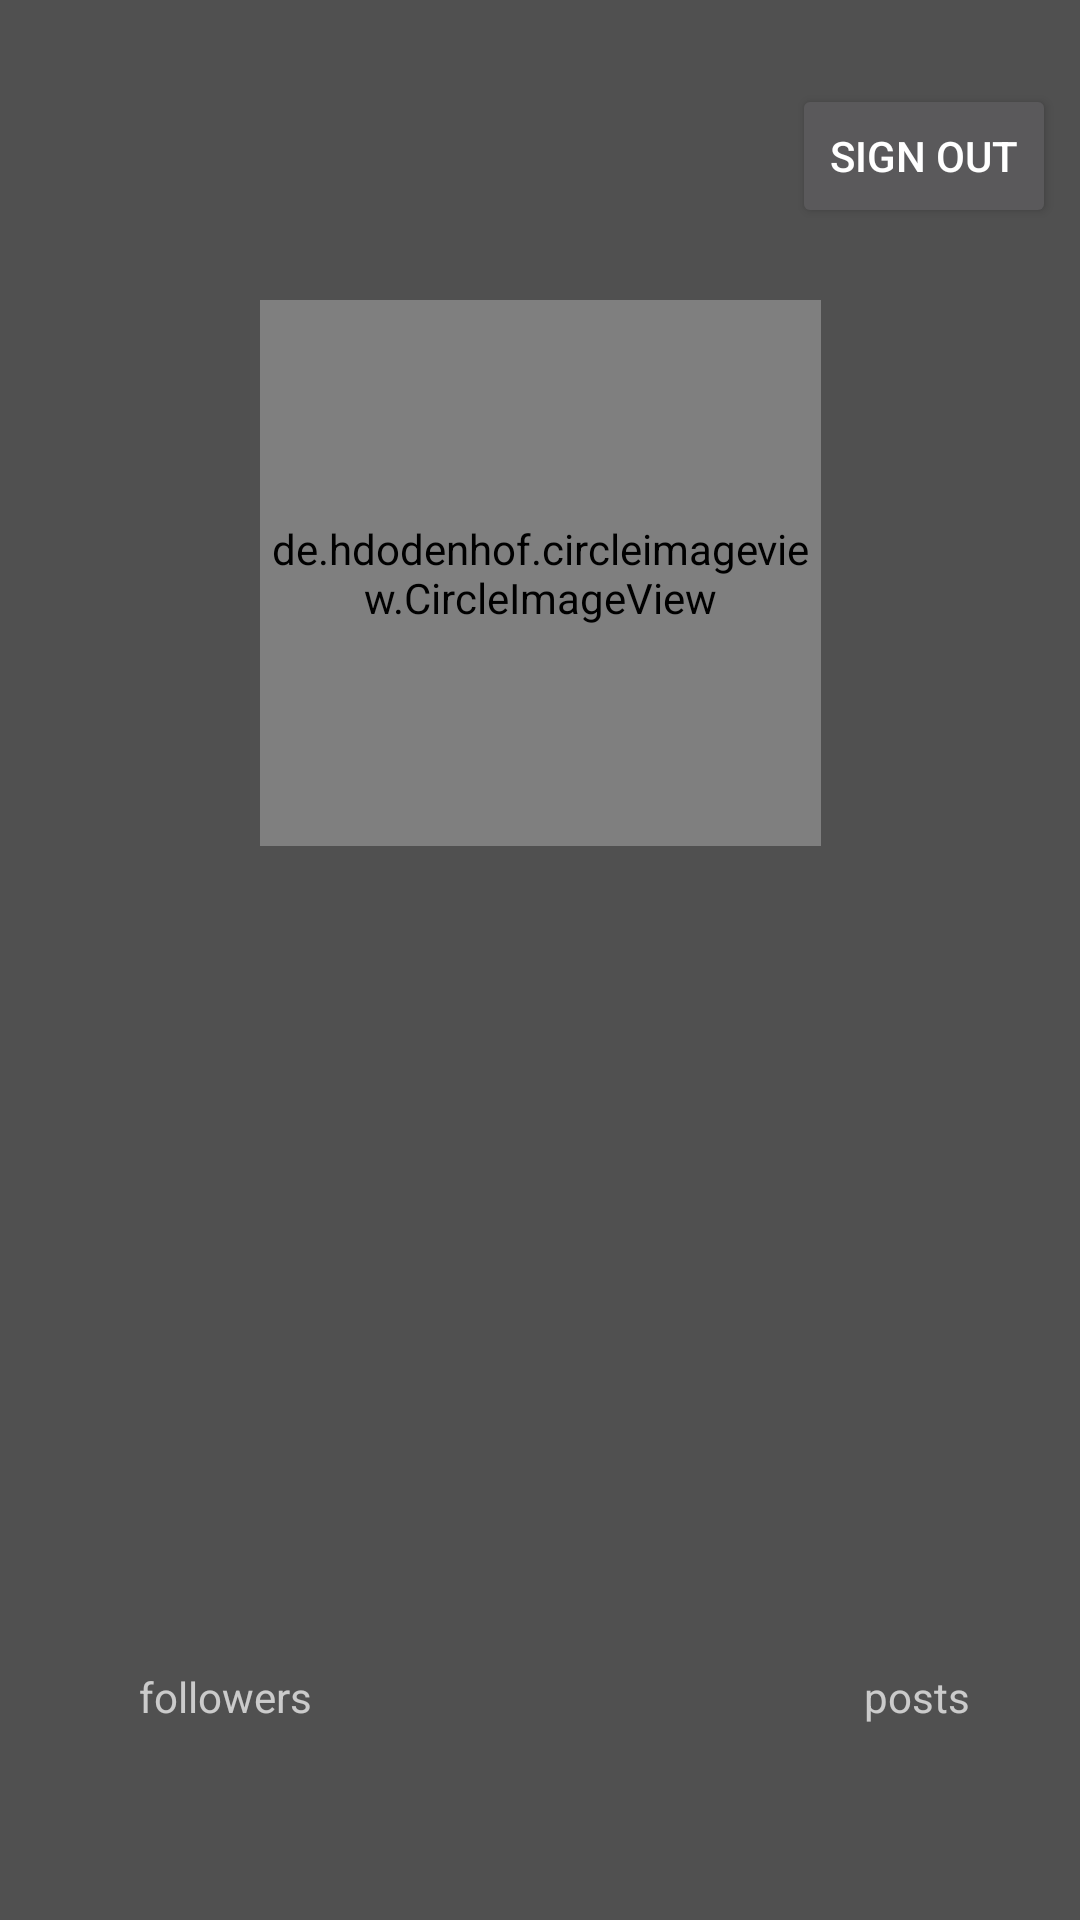

Reconstruct the res/layout file that produces this screen, plus the resources it refers to.
<!-- AndroidManifest.xml: application theme Theme.AppCompat.NoActionBar -->
<!-- res/layout/fragment_profile.xml -->
<?xml version="1.0" encoding="utf-8"?>
<android.support.constraint.ConstraintLayout xmlns:android="http://schemas.android.com/apk/res/android"
    xmlns:app="http://schemas.android.com/apk/res-auto"
    xmlns:tools="http://schemas.android.com/tools"
    android:layout_width="match_parent"
    android:layout_height="match_parent"
    android:background="@color/grey">

    <de.hdodenhof.circleimageview.CircleImageView
        android:id="@+id/profile_pic_view"
        android:layout_width="187dp"
        android:layout_height="182dp"
        android:layout_alignParentTop="true"
        android:layout_centerHorizontal="true"
        android:layout_marginTop="100dp"
        app:layout_constraintEnd_toEndOf="parent"
        app:layout_constraintStart_toStartOf="parent"
        app:layout_constraintTop_toTopOf="parent" />

    <TextView
        android:id="@+id/nickname_text"
        android:layout_width="286dp"
        android:layout_height="67dp"
        android:layout_alignParentBottom="true"
        android:layout_centerHorizontal="true"
        android:layout_marginBottom="140dp"
        android:gravity="center"
        android:textSize="21sp"
        android:textStyle="bold"
        app:layout_constraintBottom_toBottomOf="parent"
        app:layout_constraintEnd_toEndOf="parent"
        app:layout_constraintHorizontal_bias="0.503"
        app:layout_constraintStart_toStartOf="parent" />

    <TextView
        android:id="@+id/followers"
        android:layout_width="wrap_content"
        android:layout_height="wrap_content"
        android:layout_alignTop="@+id/posts"
        android:layout_marginLeft="9dp"
        android:layout_marginStart="9dp"
        android:layout_marginTop="56dp"
        android:text="followers"
        app:layout_constraintStart_toStartOf="@+id/nickname_text"
        app:layout_constraintTop_toBottomOf="@+id/nickname_text" />

    <TextView
        android:id="@+id/posts"
        android:layout_width="wrap_content"
        android:layout_height="wrap_content"
        android:layout_alignParentBottom="true"
        android:layout_marginTop="56dp"
        android:text="posts"
        app:layout_constraintEnd_toEndOf="@+id/nickname_text"
        app:layout_constraintTop_toBottomOf="@+id/nickname_text" />

    <Button
        android:id="@+id/sign_out_btn"
        android:layout_width="wrap_content"
        android:layout_height="wrap_content"
        android:layout_marginEnd="8dp"
        android:layout_marginRight="8dp"
        android:layout_marginTop="28dp"
        android:text="Sign out"
        app:layout_constraintEnd_toEndOf="parent"
        app:layout_constraintTop_toTopOf="parent" />

</android.support.constraint.ConstraintLayout>
<!-- resources referenced by this layout -->
<resources>
  <color name="grey">#505050</color>
</resources>
